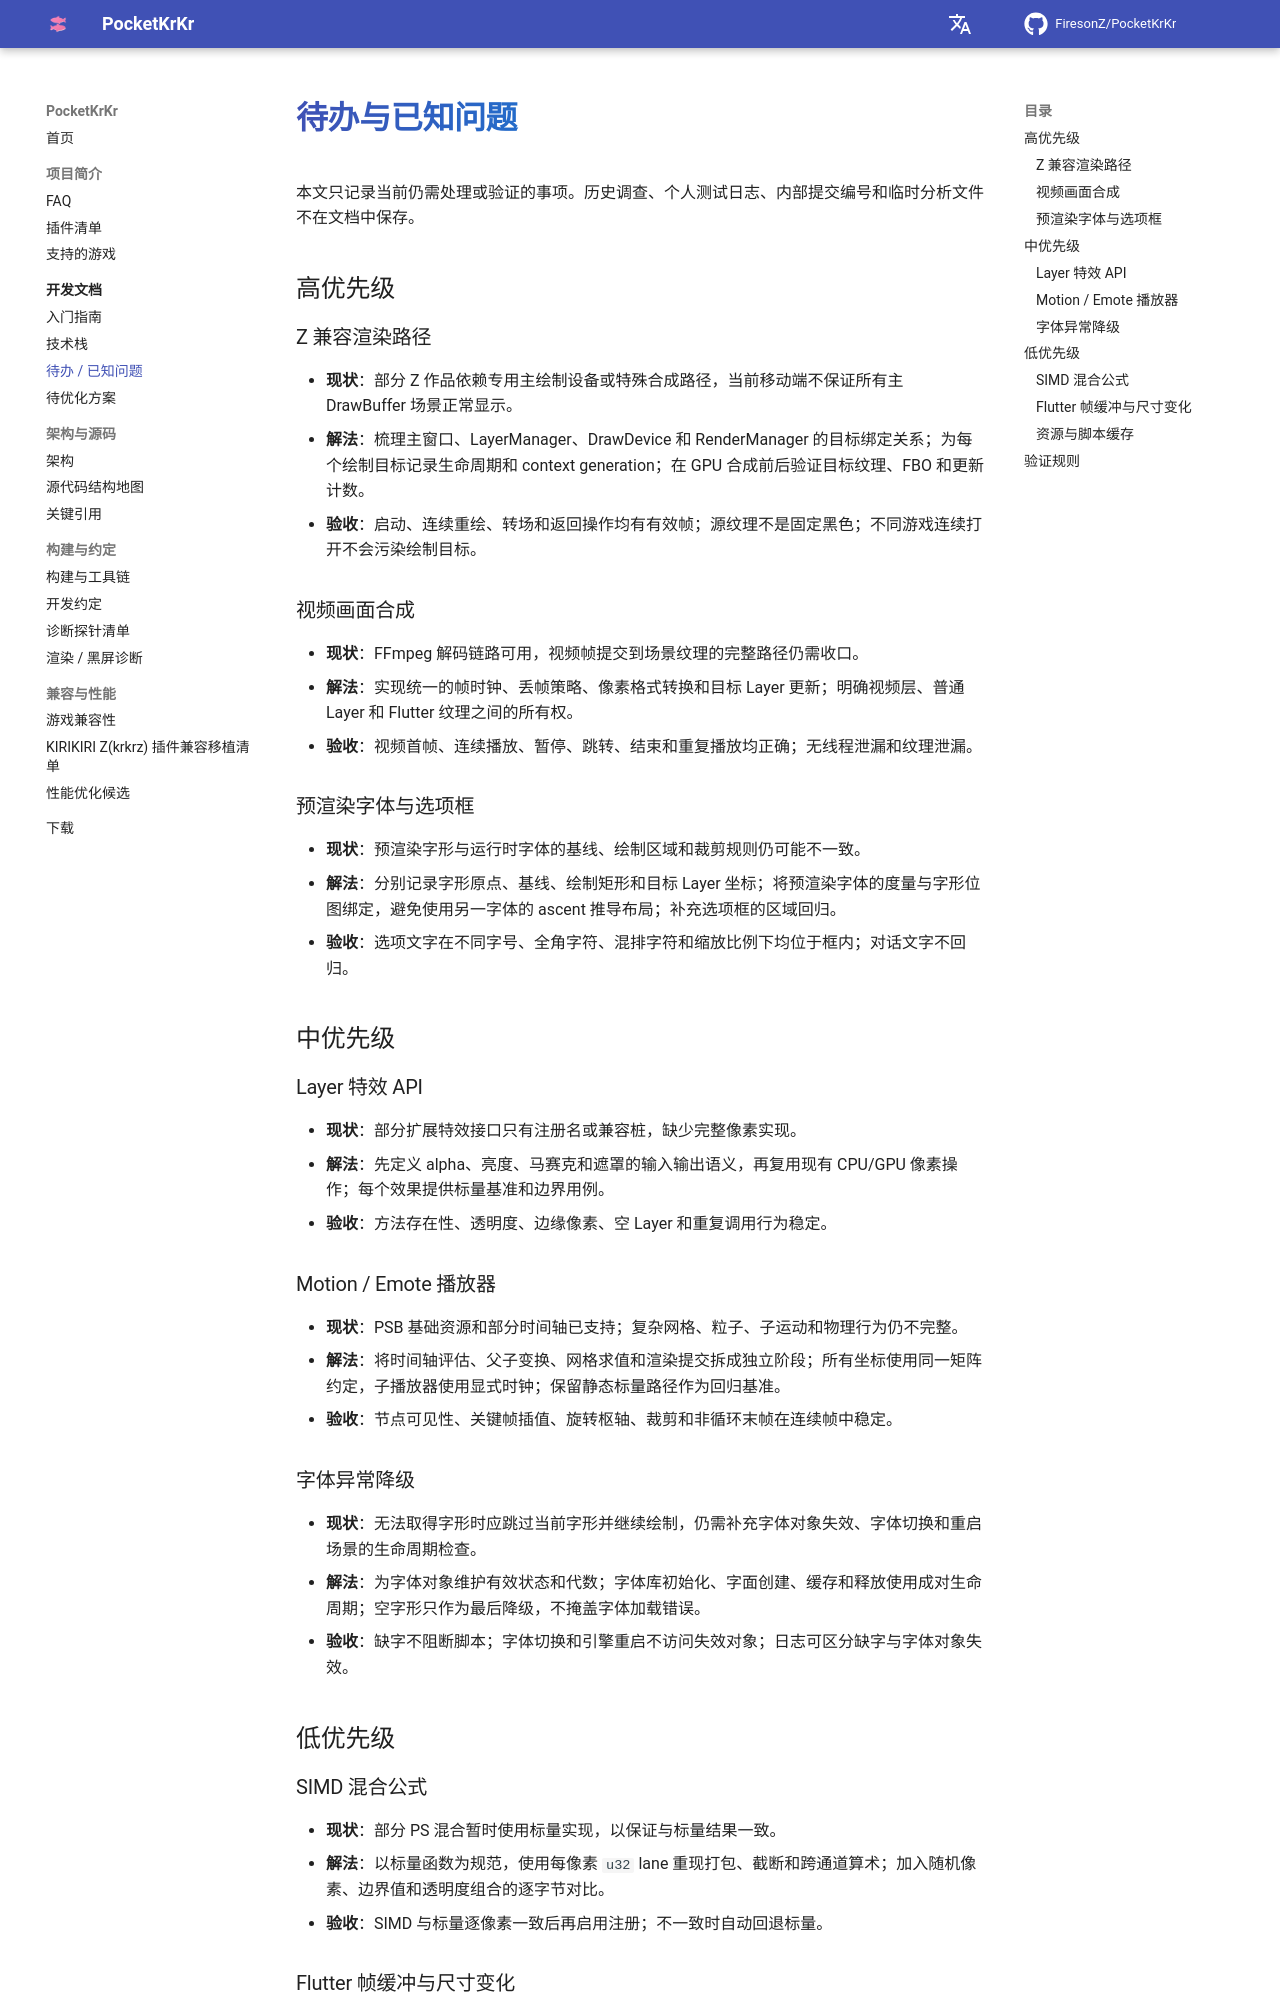

repository: FiresonZ/PocketKrKr · page: dev/todo/index.html · generator: mkdocs

# 待办与已知问题

本文只记录当前仍需处理或验证的事项。历史调查、个人测试日志、内部提交编号和临时分析文件不在文档中保存。

## 高优先级

### Z 兼容渲染路径

- **现状**：部分 Z 作品依赖专用主绘制设备或特殊合成路径，当前移动端不保证所有主 DrawBuffer 场景正常显示。
- **解法**：梳理主窗口、LayerManager、DrawDevice 和 RenderManager 的目标绑定关系；为每个绘制目标记录生命周期和 context generation；在 GPU 合成前后验证目标纹理、FBO 和更新计数。
- **验收**：启动、连续重绘、转场和返回操作均有有效帧；源纹理不是固定黑色；不同游戏连续打开不会污染绘制目标。

### 视频画面合成

- **现状**：FFmpeg 解码链路可用，视频帧提交到场景纹理的完整路径仍需收口。
- **解法**：实现统一的帧时钟、丢帧策略、像素格式转换和目标 Layer 更新；明确视频层、普通 Layer 和 Flutter 纹理之间的所有权。
- **验收**：视频首帧、连续播放、暂停、跳转、结束和重复播放均正确；无线程泄漏和纹理泄漏。

### 预渲染字体与选项框

- **现状**：预渲染字形与运行时字体的基线、绘制区域和裁剪规则仍可能不一致。
- **解法**：分别记录字形原点、基线、绘制矩形和目标 Layer 坐标；将预渲染字体的度量与字形位图绑定，避免使用另一字体的 ascent 推导布局；补充选项框的区域回归。
- **验收**：选项文字在不同字号、全角字符、混排字符和缩放比例下均位于框内；对话文字不回归。

## 中优先级

### Layer 特效 API

- **现状**：部分扩展特效接口只有注册名或兼容桩，缺少完整像素实现。
- **解法**：先定义 alpha、亮度、马赛克和遮罩的输入输出语义，再复用现有 CPU/GPU 像素操作；每个效果提供标量基准和边界用例。
- **验收**：方法存在性、透明度、边缘像素、空 Layer 和重复调用行为稳定。

### Motion / Emote 播放器

- **现状**：PSB 基础资源和部分时间轴已支持；复杂网格、粒子、子运动和物理行为仍不完整。
- **解法**：将时间轴评估、父子变换、网格求值和渲染提交拆成独立阶段；所有坐标使用同一矩阵约定，子播放器使用显式时钟；保留静态标量路径作为回归基准。
- **验收**：节点可见性、关键帧插值、旋转枢轴、裁剪和非循环末帧在连续帧中稳定。

### 字体异常降级

- **现状**：无法取得字形时应跳过当前字形并继续绘制，仍需补充字体对象失效、字体切换和重启场景的生命周期检查。
- **解法**：为字体对象维护有效状态和代数；字体库初始化、字面创建、缓存和释放使用成对生命周期；空字形只作为最后降级，不掩盖字体加载错误。
- **验收**：缺字不阻断脚本；字体切换和引擎重启不访问失效对象；日志可区分缺字与字体对象失效。

## 低优先级
